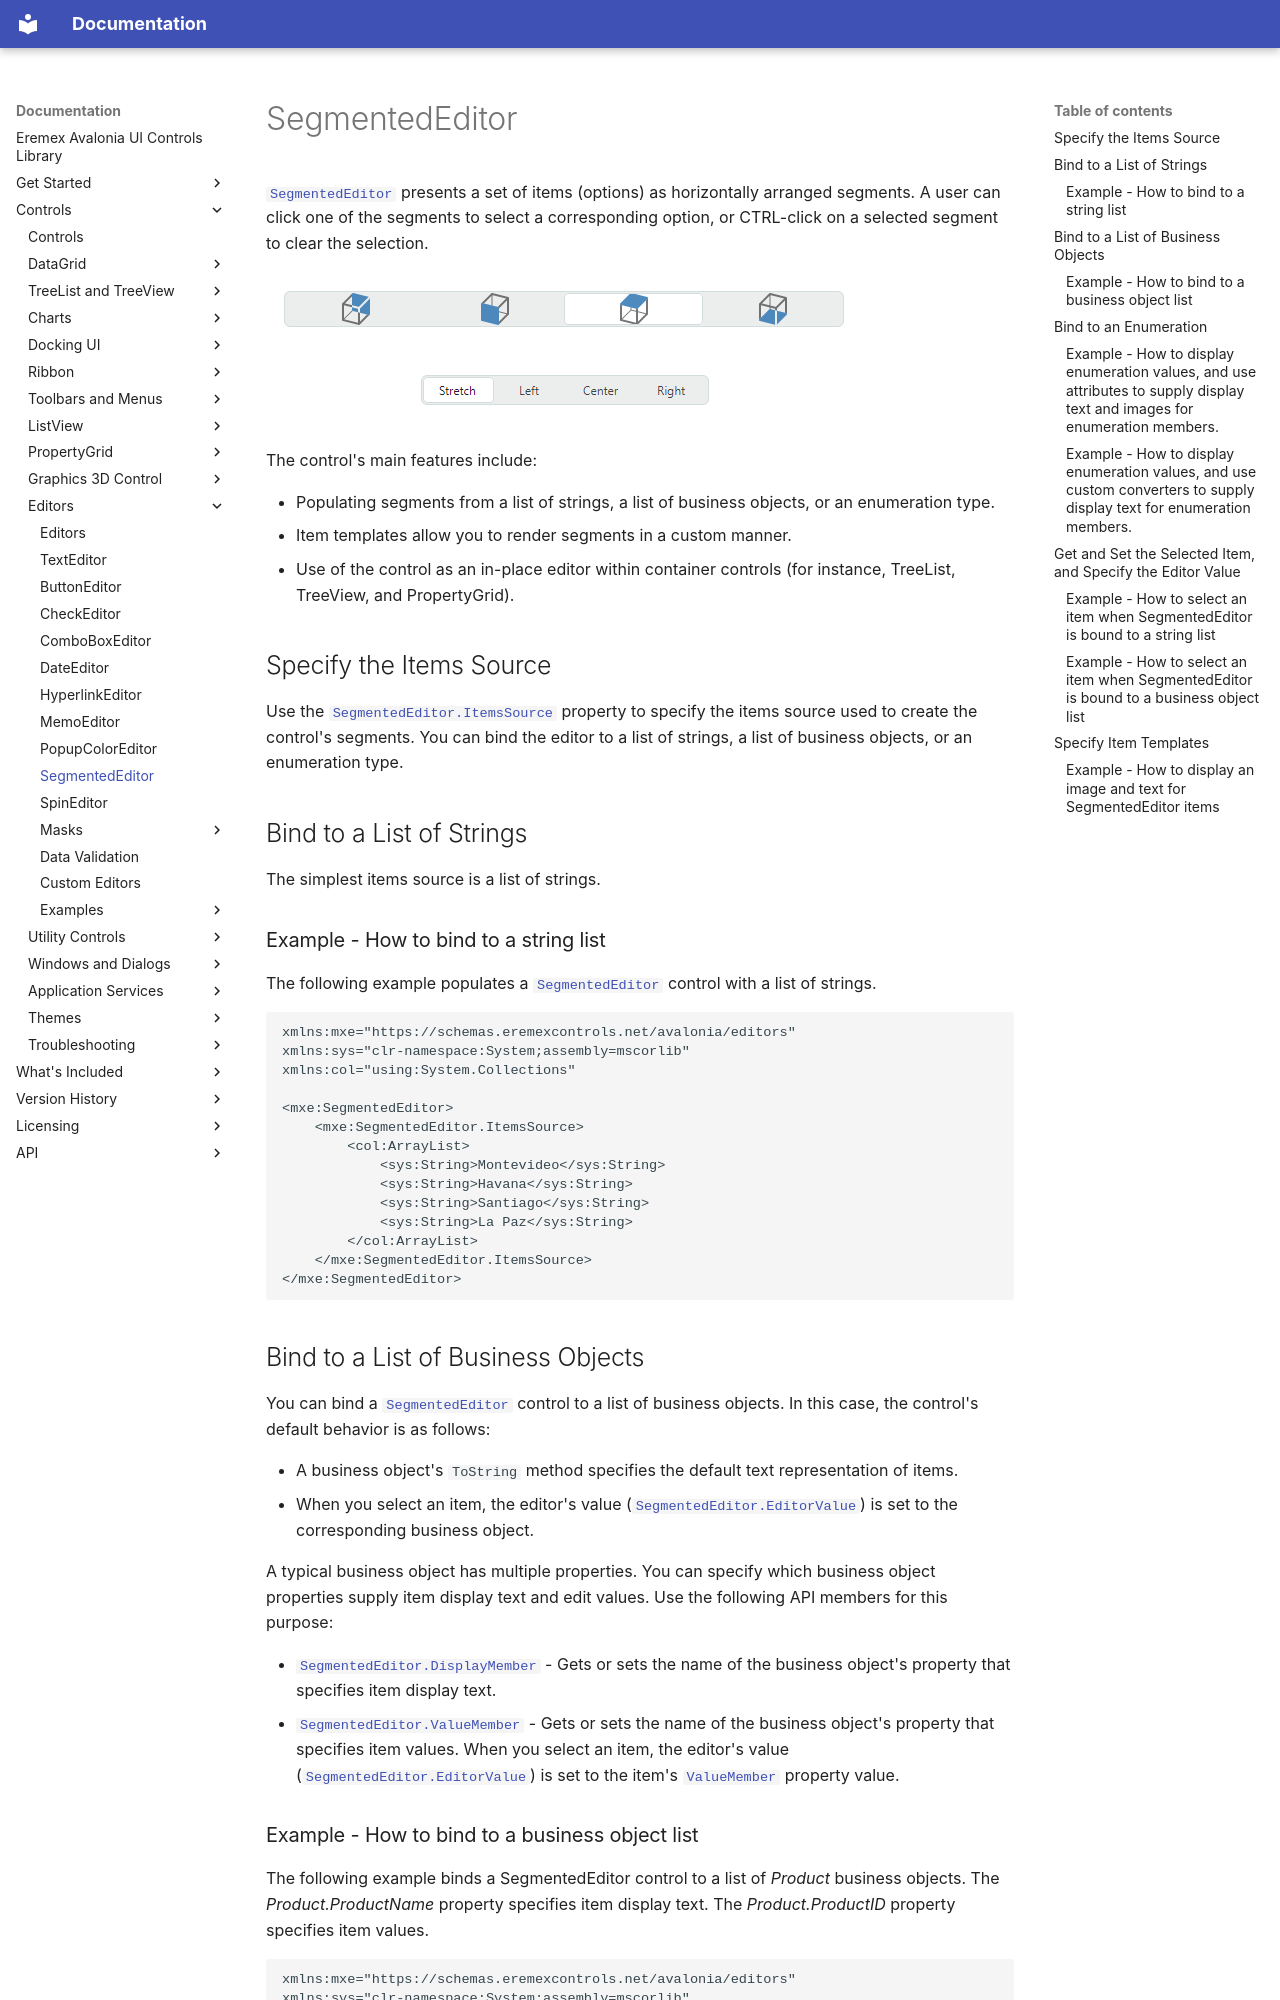

repository: Eremex/controls-doc · page: controls/editors/segmentededitor/index.html · generator: mkdocs

---
title: SegmentedEditor
order: 104000
seealso: []
---

# SegmentedEditor

[`SegmentedEditor`](../../API/Eremex.AvaloniaUI.Controls.Editors/SegmentedEditor.md) presents a set of items (options) as horizontally arranged segments. A user can click one of the segments to select a corresponding option, or CTRL-click on a selected segment to clear the selection.

![segmentededitor](../../images/segmentededitor.png)

The control's main features include:

- Populating segments from a list of strings, a list of business objects, or an enumeration type.
- Item templates allow you to render segments in a custom manner.
- Use of the control as an in-place editor within container controls (for instance, TreeList, TreeView, and PropertyGrid).

## Specify the Items Source

Use the [`SegmentedEditor.ItemsSource`](../../API/Eremex.AvaloniaUI.Controls.Editors/SegmentedEditor/ItemsSource.md) property to specify the items source used to create the control's segments. You can bind the editor to a list of strings, a list of business objects, or an enumeration type.

## Bind to a List of Strings

The simplest items source is a list of strings.

### Example - How to bind to a string list
The following example populates a [`SegmentedEditor`](../../API/Eremex.AvaloniaUI.Controls.Editors/SegmentedEditor.md) control with a list of strings.

``` xml
xmlns:mxe="https://schemas.eremexcontrols.net/avalonia/editors"
xmlns:sys="clr-namespace:System;assembly=mscorlib"
xmlns:col="using:System.Collections"

<mxe:SegmentedEditor>
    <mxe:SegmentedEditor.ItemsSource>
        <col:ArrayList>
            <sys:String>Montevideo</sys:String>
            <sys:String>Havana</sys:String>
            <sys:String>Santiago</sys:String>
            <sys:String>La Paz</sys:String>
        </col:ArrayList>
    </mxe:SegmentedEditor.ItemsSource>
</mxe:SegmentedEditor>
```

## Bind to a List of Business Objects

You can bind a [`SegmentedEditor`](../../API/Eremex.AvaloniaUI.Controls.Editors/SegmentedEditor.md) control to a list of business objects. In this case, the control's default behavior is as follows:

- A business object's `ToString` method specifies the default text representation of items.
- When you select an item, the editor's value ([`SegmentedEditor.EditorValue`](../../API/Eremex.AvaloniaUI.Controls.Editors/BaseEditor/EditorValue.md)) is set to the corresponding business object.

A typical business object has multiple properties. You can specify which business object properties supply item display text and edit values. Use the following API members for this purpose:

- [`SegmentedEditor.DisplayMember`](../../API/Eremex.AvaloniaUI.Controls.Editors/SegmentedEditor/DisplayMember.md) - Gets or sets the name of the business object's property that specifies item display text. 
- [`SegmentedEditor.ValueMember`](../../API/Eremex.AvaloniaUI.Controls.Editors/SegmentedEditor/ValueMember.md) - Gets or sets the name of the business object's property that specifies item values. When you select an item, the editor's value ([`SegmentedEditor.EditorValue`](../../API/Eremex.AvaloniaUI.Controls.Editors/BaseEditor/EditorValue.md)) is set to the item's [`ValueMember`](../../API/Eremex.AvaloniaUI.Controls.Editors/SegmentedEditor/ValueMember.md) property value.
